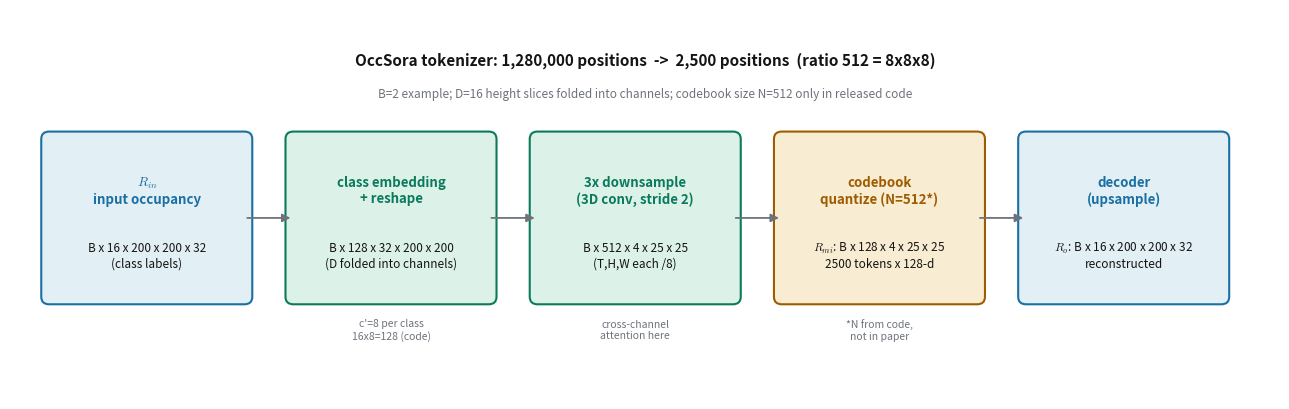

Recreate this plot in Python. (Note: this script raises an exception after producing the figure.)
"""Tensor shape flow of the OccSora 4D scene tokenizer (B=2 example)."""
import matplotlib
matplotlib.use("Agg")
import matplotlib.pyplot as plt
from matplotlib.patches import FancyBboxPatch, FancyArrowPatch

plt.rcParams["font.family"] = "sans-serif"
plt.rcParams["mathtext.fontset"] = "cm"

IN, OP, OUT = "#1a6fa3", "#0b7a5c", "#9e5c00"
IN_F, OP_F, OUT_F = "#e2eff5", "#dcf2e8", "#f8ecd2"
WIRE = "#6e737b"

fig, ax = plt.subplots(figsize=(13, 4.2))
ax.set_xlim(0, 13); ax.set_ylim(0, 4.2); ax.axis("off")

stages = [
    ("$R_{in}$\ninput occupancy", "B x 16 x 200 x 200 x 32\n(class labels)", IN, IN_F),
    ("class embedding\n+ reshape", "B x 128 x 32 x 200 x 200\n(D folded into channels)", OP, OP_F),
    ("3x downsample\n(3D conv, stride 2)", "B x 512 x 4 x 25 x 25\n(T,H,W each /8)", OP, OP_F),
    ("codebook\nquantize (N=512*)", "$R_{mi}$: B x 128 x 4 x 25 x 25\n2500 tokens x 128-d", OUT, OUT_F),
    ("decoder\n(upsample)", "$R_o$: B x 16 x 200 x 200 x 32\nreconstructed", IN, IN_F),
]
notes = ["", "c'=8 per class\n16x8=128 (code)", "cross-channel\nattention here", "*N from code,\nnot in paper", ""]
xs = [0.4, 2.9, 5.4, 7.9, 10.4]
w = 2.0
for x, (title, shape, col, fill), note in zip(xs, stages, notes):
    box = FancyBboxPatch((x, 1.1), w, 1.7, boxstyle="round,pad=0.08",
                         facecolor=fill, edgecolor=col, linewidth=1.5)
    ax.add_patch(box)
    ax.text(x + w/2, 2.25, title, ha="center", va="center", fontsize=9.5, color=col, weight="bold")
    ax.text(x + w/2, 1.55, shape, ha="center", va="center", fontsize=8.5, color="#141413")
    if note:
        ax.text(x + w/2, 0.75, note, ha="center", va="center", fontsize=7.5, color=WIRE, style="italic")
for x0, x1 in zip(xs[:-1], xs[1:]):
    ax.add_patch(FancyArrowPatch((x0 + w, 1.95), (x1, 1.95), arrowstyle="-|>",
                                 mutation_scale=12, color=WIRE, linewidth=1.3))
ax.text(6.5, 3.6, "OccSora tokenizer: 1,280,000 positions  ->  2,500 positions  (ratio 512 = 8x8x8)",
        ha="center", fontsize=11, weight="bold", color="#141413")
ax.text(6.5, 3.25, "B=2 example; D=16 height slices folded into channels; codebook size N=512 only in released code",
        ha="center", fontsize=8.5, color=WIRE)
fig.tight_layout()
fig.savefig("/home/hatch/workspace/your_files/paper-xray-40/world-model-driving/occsora-xray/fig-shapes.png", dpi=150)
print("saved")
